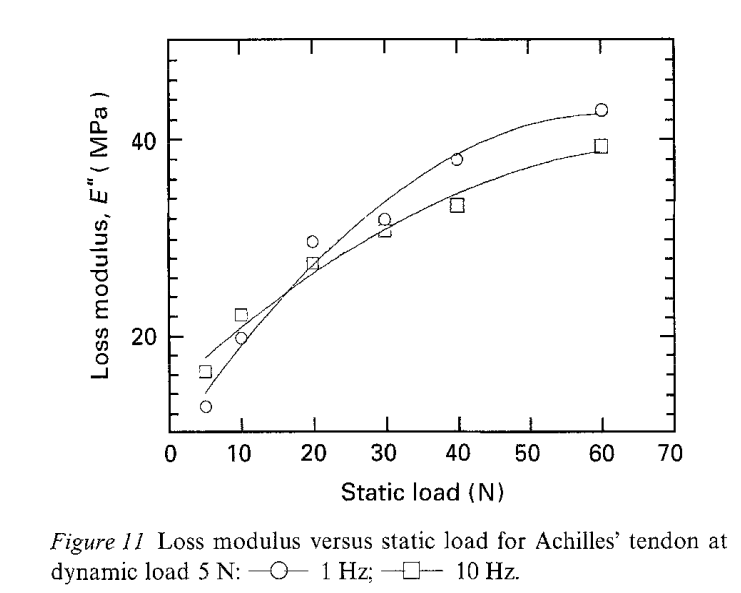

The table this chart was drawn from, first rows:
x, 1Hz
4.997, 3.482
10.02, 12.78
19.96, 25.96
29.94, 29.03
39.94, 37.29
59.97, 44.04
x, 10Hz
4.876, 8.474
10.1, 16.13
19.95, 23.09
30.07, 27.46
40.06, 31
60.1, 39.12
